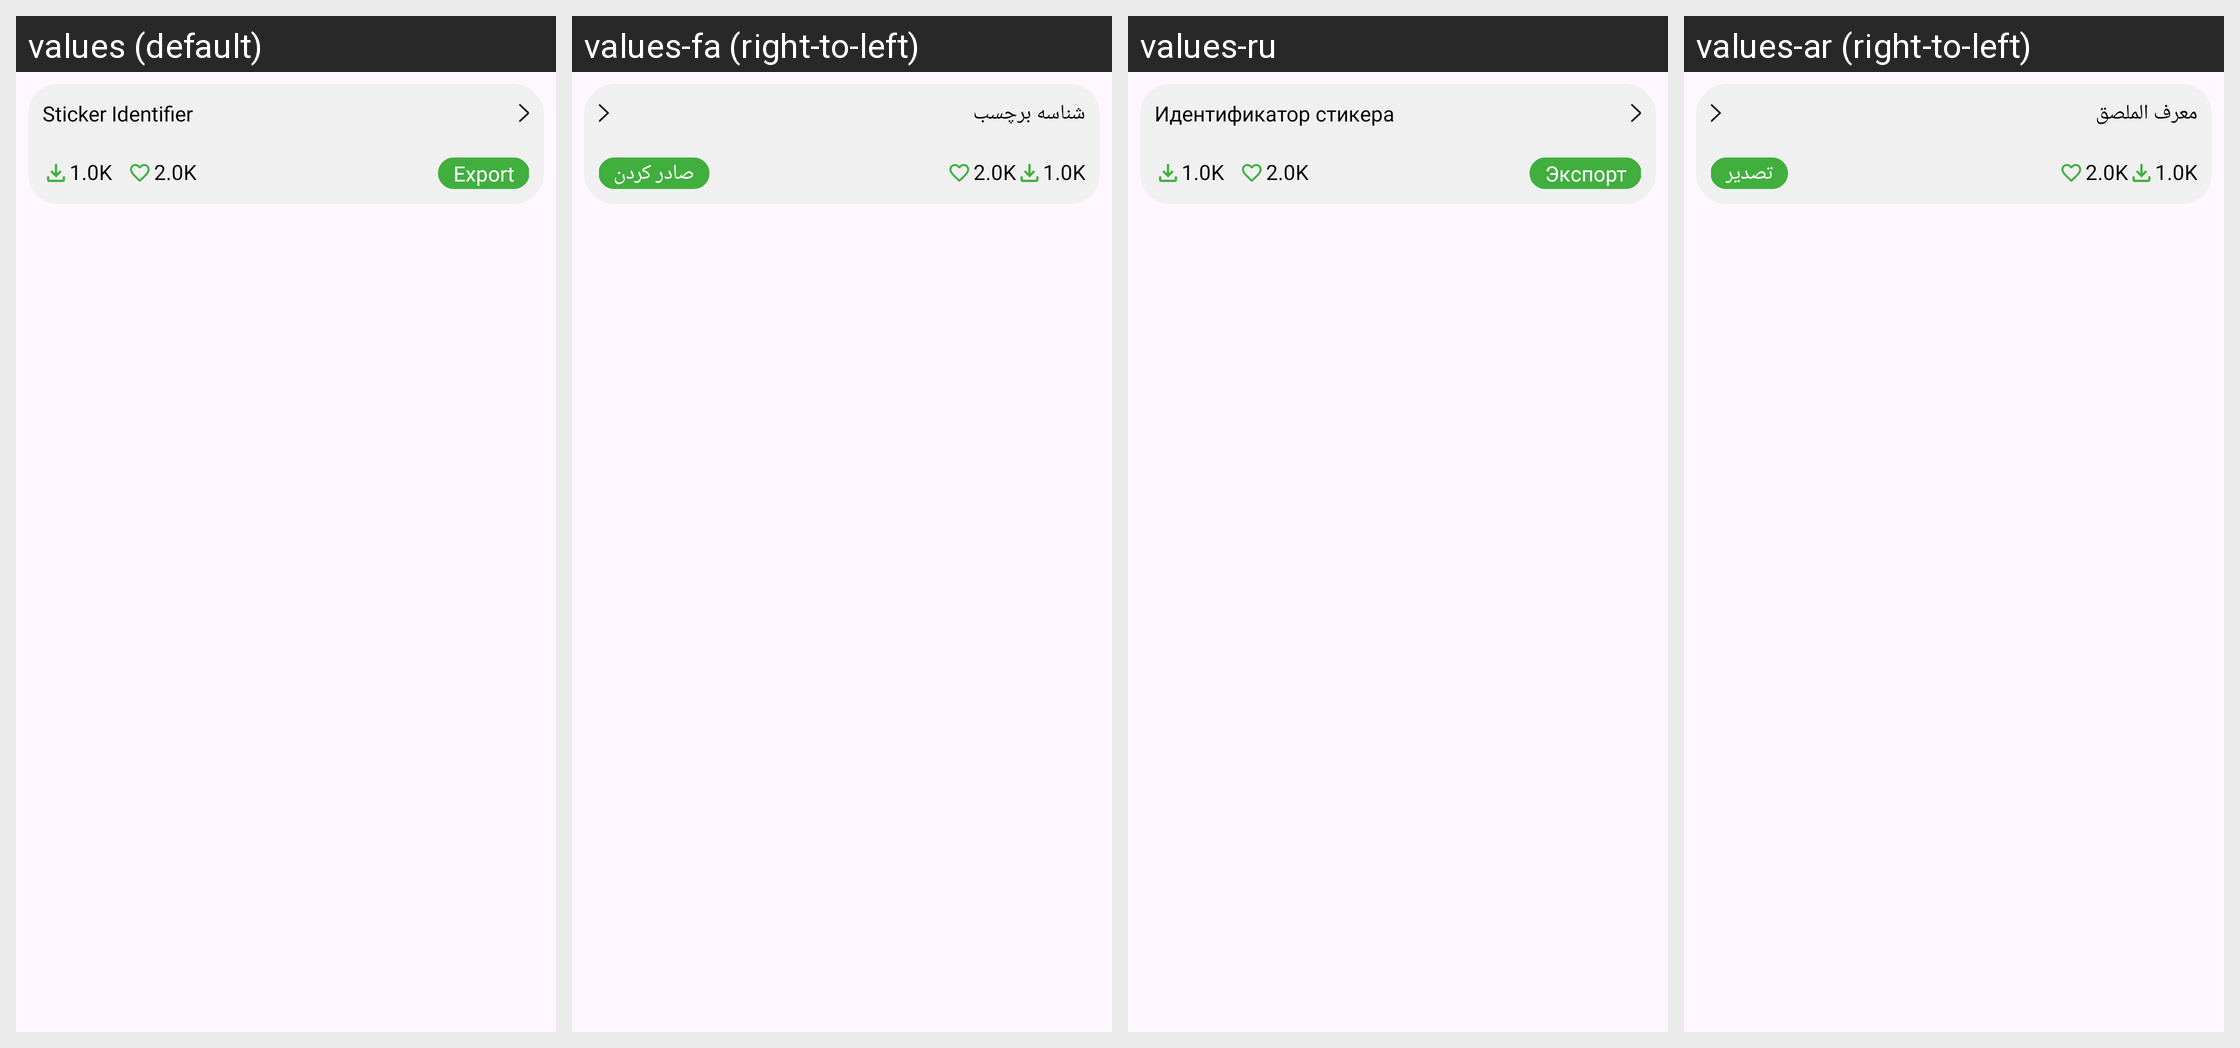

For this localized Android screen grid, give each drawn string resource with its value in every locale shown.
Android screen res/layout/home_sticker_item.xml rendered under 4 locales, left to right: values (default), values-fa (right-to-left), values-ru, values-ar (right-to-left). Device: Nexus 5 (rendered at 1080×1920; each locale shown at half size, 540×960, under a caption strip naming it); theme Theme.WhatsappStickerMaker.
Other locales in the repository, not shown: values-de, values-es, values-fr, values-in, values-it, values-ja, values-ko, values-nl, values-pt, values-th, values-tr, values-zh.
Strings drawn on this screen, with the default value and each locale's value (text and hints the layout hard-codes, and strings that could not be matched under every locale, appear in the picture but are not listed):

sticker_identifier
  values: Sticker Identifier
  values-fa: شناسه برچسب
  values-ru: Идентификатор стикера
  values-ar: معرف الملصق

export
  values: Export
  values-fa: صادر کردن
  values-ru: Экспорт
  values-ar: تصدير
